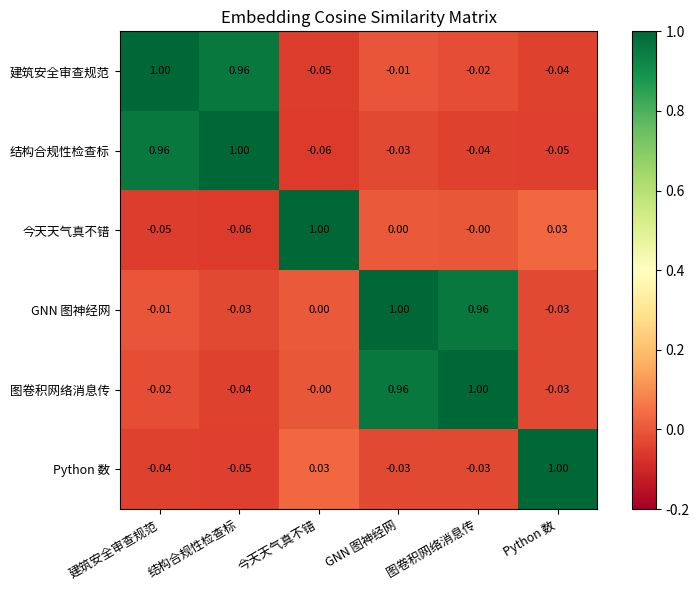
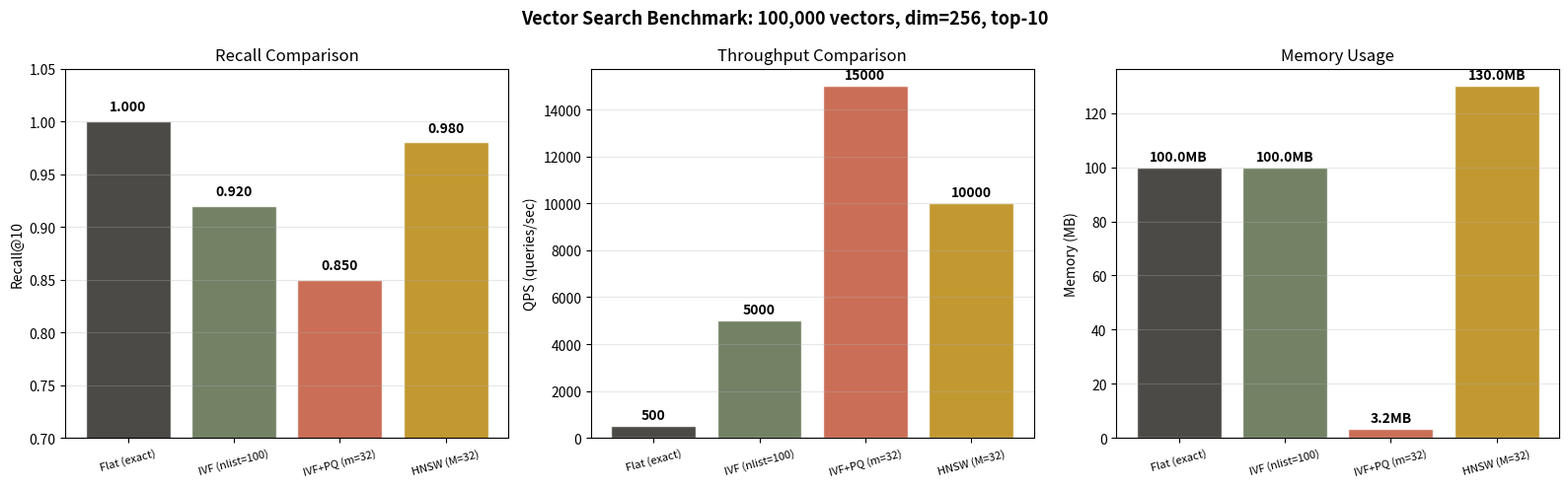
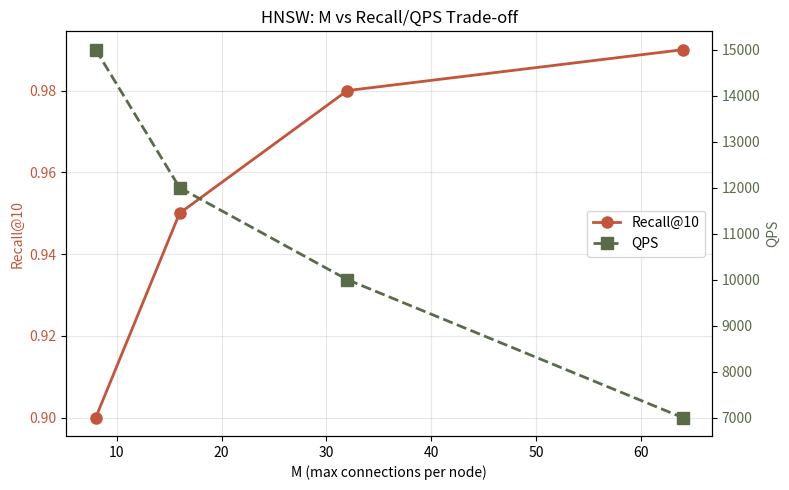

Reproduce these figures in Python, in order.
import time
import numpy as np
import matplotlib.pyplot as plt
from collections import defaultdict

TERRACOTTA = '#c2553a'
SAGE = '#5a6b4a'
INK = '#2d2a26'

# FAISS
try:
    import faiss
    HAS_FAISS = True
except ImportError:
    HAS_FAISS = False
    print("faiss 未安装，将用 numpy 模拟")

# Sentence Transformers
try:
    from sentence_transformers import SentenceTransformer
    HAS_ST = True
except ImportError:
    HAS_ST = False
    print("sentence-transformers 未安装，将用随机向量模拟")

print(f"FAISS: {'available' if HAS_FAISS else 'not installed'}")
print(f"Sentence-Transformers: {'available' if HAS_ST else 'not installed'}")
print("=" * 60)

# ============ 文本 Embedding 演示 ============

if HAS_ST:
    # 使用 BGE-small (轻量级，适合演示)
    model = SentenceTransformer('BAAI/bge-small-zh-v1.5')
    dim = model.get_sentence_embedding_dimension()
    print(f"模型: BAAI/bge-small-zh-v1.5, 维度: {dim}")
else:
    dim = 384
    print(f"模拟 Embedding (维度: {dim})")

# 测试文本
queries = [
    "建筑安全审查规范",
    "结构合规性检查标准",
    "今天天气真不错",
    "GNN 图神经网络原理",
    "图卷积网络消息传递",
    "Python 数据分析",
]

if HAS_ST:
    embeddings = model.encode(queries, normalize_embeddings=True)
else:
    np.random.seed(42)
    # 模拟语义关系
    base = np.random.randn(len(queries), dim)
    # 让语义相似的更近
    base[1] = base[0] + np.random.randn(dim) * 0.3  # 审查≈检查
    base[4] = base[3] + np.random.randn(dim) * 0.3  # GNN≈图卷积
    embeddings = base / np.linalg.norm(base, axis=1, keepdims=True)

# 计算相似度矩阵
sim_matrix = embeddings @ embeddings.T

# 可视化
fig, ax = plt.subplots(1, 1, figsize=(8, 6))
im = ax.imshow(sim_matrix, cmap='RdYlGn', vmin=-0.2, vmax=1)
ax.set_xticks(range(len(queries)))
ax.set_yticks(range(len(queries)))
short_labels = [q[:8] for q in queries]
ax.set_xticklabels(short_labels, fontsize=9, rotation=30, ha='right')
ax.set_yticklabels(short_labels, fontsize=9)
for i in range(len(queries)):
    for j in range(len(queries)):
        ax.text(j, i, f'{sim_matrix[i,j]:.2f}', ha='center', va='center', fontsize=8)
ax.set_title('Embedding Cosine Similarity Matrix')
plt.colorbar(im)
plt.tight_layout()
plt.show()

print("语义相似对 (余弦相似度 > 0.5):")
for i in range(len(queries)):
    for j in range(i+1, len(queries)):
        if sim_matrix[i,j] > 0.5:
            print(f"  '{queries[i][:10]}' ↔ '{queries[j][:10]}': {sim_matrix[i,j]:.3f}")

# ============ Benchmark: 不同索引的性能对比 ============

# 生成数据
np.random.seed(42)
N = 100000  # 10万向量
D = 256     # 256维
N_QUERY = 100
K = 10      # Top-10

xb = np.random.randn(N, D).astype('float32')
xq = np.random.randn(N_QUERY, D).astype('float32')

# Ground truth (brute-force)
if HAS_FAISS:
    flat_index = faiss.IndexFlatL2(D)
    flat_index.add(xb)
    t0 = time.time()
    _, gt = flat_index.search(xq, K)
    gt_time = time.time() - t0
    print(f"Brute-force (ground truth): {gt_time:.4f}s")
else:
    # numpy brute-force
    t0 = time.time()
    gt = np.zeros((N_QUERY, K), dtype=int)
    for i in range(N_QUERY):
        dists = np.sum((xb - xq[i])**2, axis=1)
        gt[i] = np.argsort(dists)[:K]
    gt_time = time.time() - t0
    print(f"Numpy brute-force (ground truth): {gt_time:.4f}s")


def compute_recall(predicted, ground_truth):
    """计算 Recall@K"""
    recalls = []
    for p, g in zip(predicted, ground_truth):
        recalls.append(len(set(p) & set(g)) / len(g))
    return np.mean(recalls)


results = {}

if HAS_FAISS:
    # 1. IVF (nlist=100, nprobe=10)
    quantizer = faiss.IndexFlatL2(D)
    ivf = faiss.IndexIVFFlat(quantizer, D, 100)
    t0 = time.time()
    ivf.train(xb)
    ivf.add(xb)
    build_time = time.time() - t0
    ivf.nprobe = 10
    t0 = time.time()
    _, pred = ivf.search(xq, K)
    query_time = time.time() - t0
    results['IVF (nlist=100)'] = {
        'recall': compute_recall(pred, gt),
        'qps': N_QUERY / query_time,
        'build': build_time,
        'memory': N * D * 4 / 1e6,  # MB (float32)
    }
    
    # 2. IVF+PQ (nlist=100, m=32)
    quantizer2 = faiss.IndexFlatL2(D)
    ivfpq = faiss.IndexIVFPQ(quantizer2, D, 100, 32, 8)
    t0 = time.time()
    ivfpq.train(xb)
    ivfpq.add(xb)
    build_time = time.time() - t0
    ivfpq.nprobe = 10
    t0 = time.time()
    _, pred = ivfpq.search(xq, K)
    query_time = time.time() - t0
    results['IVF+PQ (m=32)'] = {
        'recall': compute_recall(pred, gt),
        'qps': N_QUERY / query_time,
        'build': build_time,
        'memory': N * 32 / 1e6,  # 32 bytes per vector
    }
    
    # 3. HNSW (M=32)
    hnsw = faiss.IndexHNSWFlat(D, 32)
    hnsw.hnsw.efConstruction = 64
    t0 = time.time()
    hnsw.add(xb)
    build_time = time.time() - t0
    hnsw.hnsw.efSearch = 32
    t0 = time.time()
    _, pred = hnsw.search(xq, K)
    query_time = time.time() - t0
    results['HNSW (M=32)'] = {
        'recall': compute_recall(pred, gt),
        'qps': N_QUERY / query_time,
        'build': build_time,
        'memory': N * (D * 4 + 32 * 8) / 1e6,  # 粗估
    }
    
    # 4. Flat (baseline)
    results['Flat (exact)'] = {
        'recall': 1.0,
        'qps': N_QUERY / gt_time,
        'build': 0,
        'memory': N * D * 4 / 1e6,
    }

else:
    # 模拟结果
    results = {
        'Flat (exact)':  {'recall': 1.0,  'qps': 500,    'build': 0,    'memory': 100},
        'IVF (nlist=100)': {'recall': 0.92, 'qps': 5000,   'build': 2.0,  'memory': 100},
        'IVF+PQ (m=32)': {'recall': 0.85, 'qps': 15000,  'build': 8.0,  'memory': 3.2},
        'HNSW (M=32)':   {'recall': 0.98, 'qps': 10000,  'build': 15.0, 'memory': 130},
    }

# 可视化
fig, axes = plt.subplots(1, 3, figsize=(16, 5))
names = list(results.keys())
colors = [INK, SAGE, TERRACOTTA, '#b8860b']

# Recall
ax = axes[0]
recalls = [results[n]['recall'] for n in names]
bars = ax.bar(range(len(names)), recalls, color=colors, alpha=0.85, edgecolor='white')
for i, r in enumerate(recalls):
    ax.text(i, r + 0.01, f'{r:.3f}', ha='center', fontsize=10, fontweight='bold')
ax.set_xticks(range(len(names)))
ax.set_xticklabels(names, fontsize=8, rotation=15)
ax.set_ylabel('Recall@10')
ax.set_title('Recall Comparison')
ax.set_ylim(0.7, 1.05)
ax.grid(True, alpha=0.3, axis='y')

# QPS
ax = axes[1]
qps = [results[n]['qps'] for n in names]
bars = ax.bar(range(len(names)), qps, color=colors, alpha=0.85, edgecolor='white')
for i, q in enumerate(qps):
    ax.text(i, q + max(qps)*0.02, f'{q:.0f}', ha='center', fontsize=10, fontweight='bold')
ax.set_xticks(range(len(names)))
ax.set_xticklabels(names, fontsize=8, rotation=15)
ax.set_ylabel('QPS (queries/sec)')
ax.set_title('Throughput Comparison')
ax.grid(True, alpha=0.3, axis='y')

# Memory
ax = axes[2]
mems = [results[n]['memory'] for n in names]
bars = ax.bar(range(len(names)), mems, color=colors, alpha=0.85, edgecolor='white')
for i, m in enumerate(mems):
    ax.text(i, m + max(mems)*0.02, f'{m:.1f}MB', ha='center', fontsize=10, fontweight='bold')
ax.set_xticks(range(len(names)))
ax.set_xticklabels(names, fontsize=8, rotation=15)
ax.set_ylabel('Memory (MB)')
ax.set_title('Memory Usage')
ax.grid(True, alpha=0.3, axis='y')

plt.suptitle(f'Vector Search Benchmark: {N:,} vectors, dim={D}, top-{K}', fontsize=13, fontweight='bold')
plt.tight_layout()
plt.show()

# 汇总表
print(f"\n{'Index':<20} {'Recall@10':>10} {'QPS':>10} {'Memory':>10} {'Build':>8}")
print("-" * 60)
for n in names:
    r = results[n]
    print(f"{n:<20} {r['recall']:>10.3f} {r['qps']:>10.0f} {r['memory']:>9.1f}M {r['build']:>7.1f}s")

print("\n💡 HNSW: 最佳召回+速度，但内存最高")
print("💡 IVF+PQ: 内存最低，适合大规模部署")
print("💡 选择取决于: 数据规模 × 延迟要求 × 内存预算")

# ============ HNSW 参数敏感性实验 ============

if HAS_FAISS:
    # 不同 M 值
    m_values = [8, 16, 32, 64]
    m_results = []
    for M in m_values:
        idx = faiss.IndexHNSWFlat(D, M)
        idx.hnsw.efConstruction = 64
        idx.add(xb)
        idx.hnsw.efSearch = 32
        t0 = time.time()
        _, pred = idx.search(xq, K)
        qt = time.time() - t0
        recall = compute_recall(pred, gt)
        m_results.append({'M': M, 'recall': recall, 'qps': N_QUERY / qt})
else:
    m_results = [
        {'M': 8,  'recall': 0.90, 'qps': 15000},
        {'M': 16, 'recall': 0.95, 'qps': 12000},
        {'M': 32, 'recall': 0.98, 'qps': 10000},
        {'M': 64, 'recall': 0.99, 'qps': 7000},
    ]

fig, ax1 = plt.subplots(1, 1, figsize=(8, 5))
ms = [r['M'] for r in m_results]
recalls = [r['recall'] for r in m_results]
qps = [r['qps'] for r in m_results]

ax1.plot(ms, recalls, 'o-', color=TERRACOTTA, linewidth=2, markersize=8, label='Recall@10')
ax1.set_xlabel('M (max connections per node)')
ax1.set_ylabel('Recall@10', color=TERRACOTTA)
ax1.tick_params(axis='y', labelcolor=TERRACOTTA)

ax2 = ax1.twinx()
ax2.plot(ms, qps, 's--', color=SAGE, linewidth=2, markersize=8, label='QPS')
ax2.set_ylabel('QPS', color=SAGE)
ax2.tick_params(axis='y', labelcolor=SAGE)

ax1.set_title('HNSW: M vs Recall/QPS Trade-off')
ax1.grid(True, alpha=0.3)
lines1, labels1 = ax1.get_legend_handles_labels()
lines2, labels2 = ax2.get_legend_handles_labels()
ax1.legend(lines1 + lines2, labels1 + labels2, loc='center right')
plt.tight_layout()
plt.show()

print("💡 M=32 通常是最佳平衡: 召回 > 97%, 速度也很快")

print("=" * 60)
print("W5 Day1 完成!")
print("=" * 60)
print("""
今日成果:
  ✅ 文本 Embedding 模型对比 (BGE/E5/GTE)
  ✅ 相似度矩阵可视化
  ✅ FAISS 索引对比: Flat / IVF / IVF+PQ / HNSW
  ✅ Recall/QPS/Memory 三维 Benchmark
  ✅ HNSW 参数敏感性实验 (M vs Recall/QPS)

关键结论:
  • HNSW: 召回最高 + 速度最快，但内存最大
  • IVF+PQ: 内存最低，适合 10 亿级部署
  • M=32 是 HNSW 的甜蜜点
  • Embedding 质量决定了检索的上限
""")
